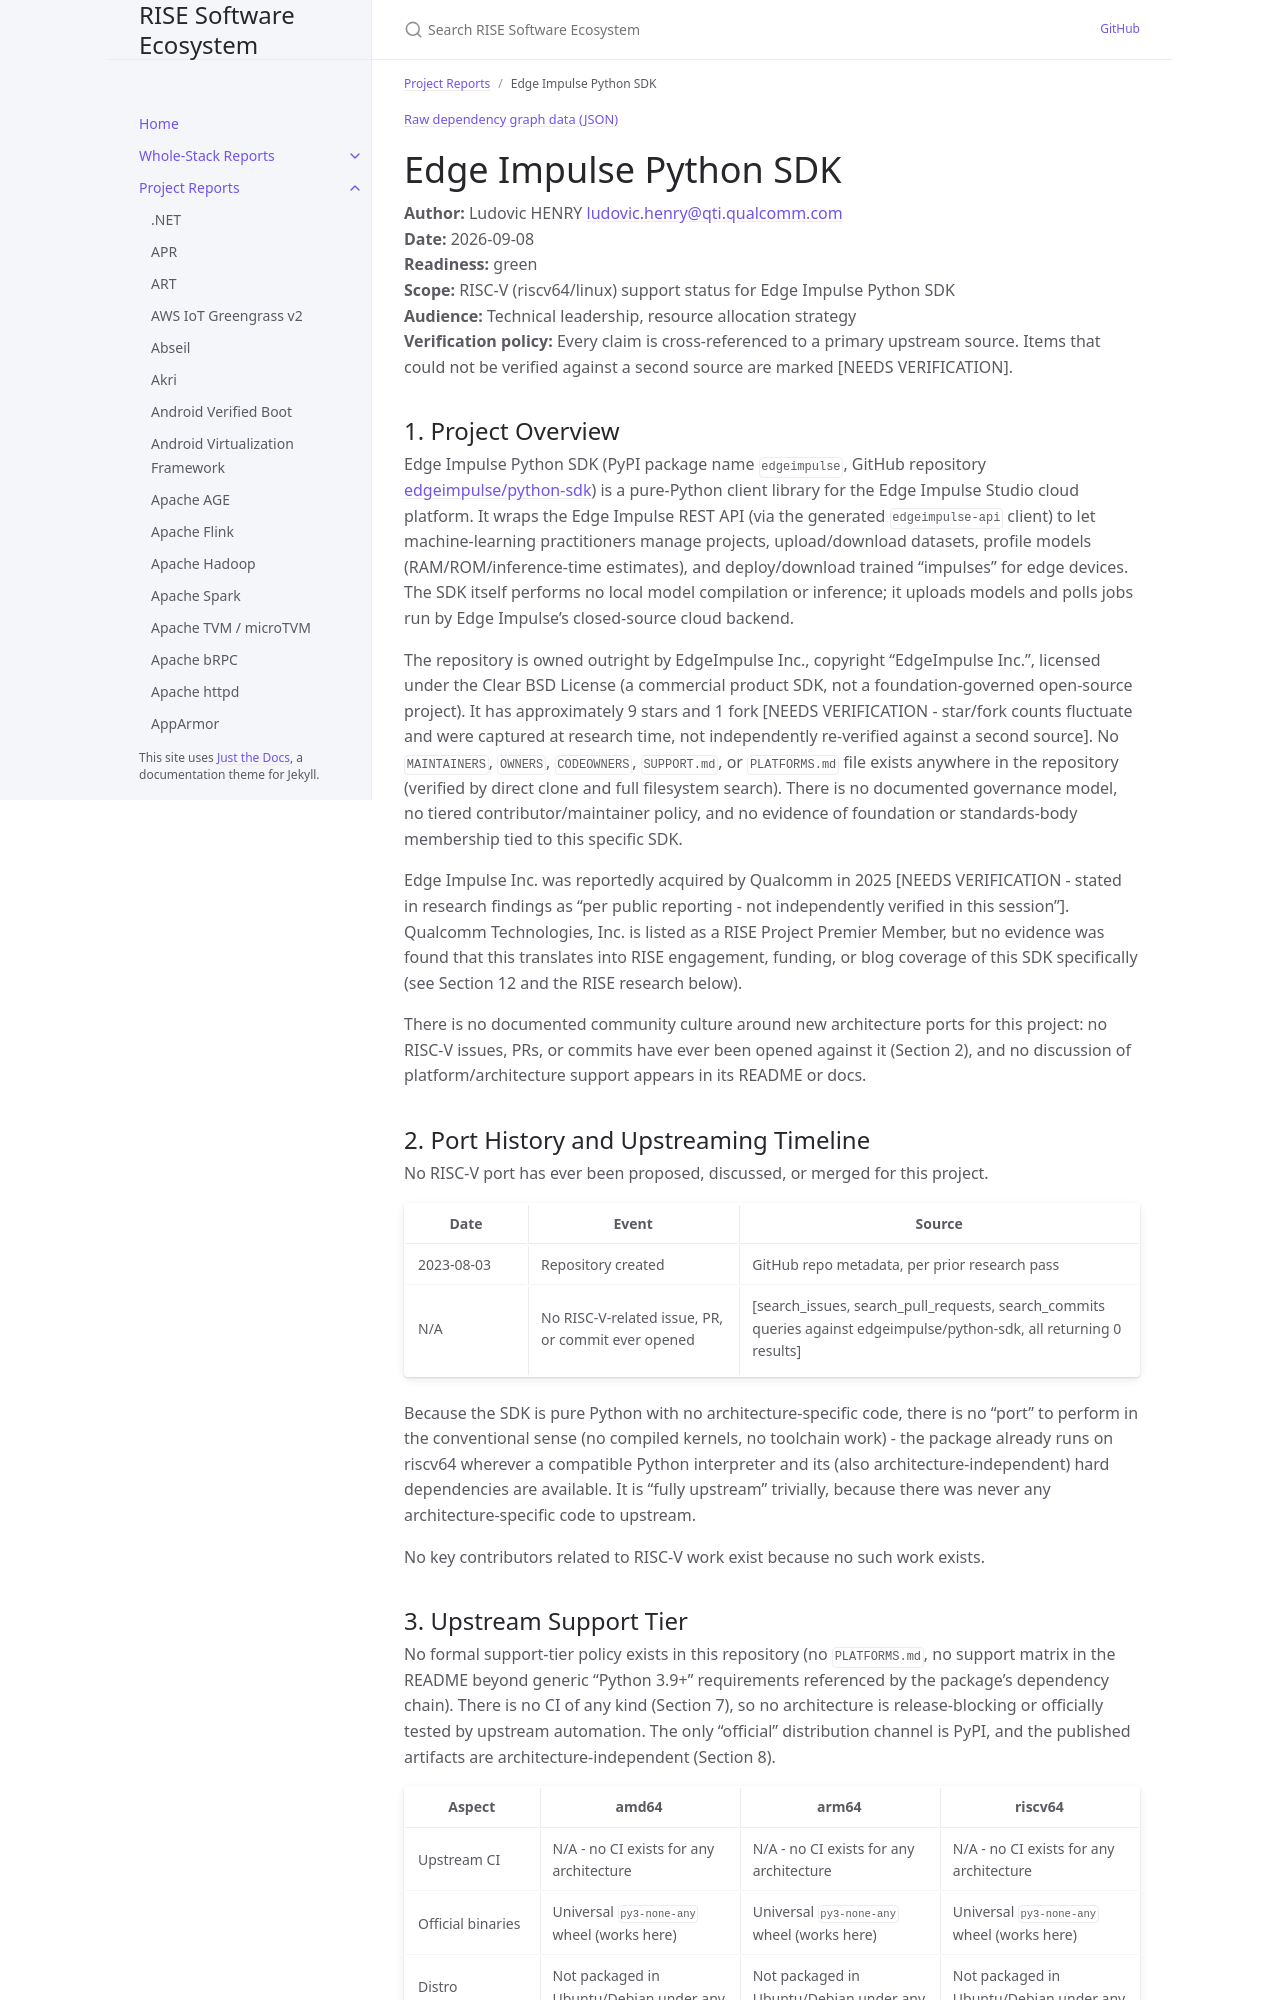

repository: riseproject-dev/sw-ecosystem · page: project-reports/edge-impulse-python-sdk.html · generator: jekyll

---
title: Edge Impulse Python SDK
parent: Project Reports
color: green
dependencies:
  - name: edgeimpulse-api
    relation: runtime-dependency
    criticality: critical
  - name: requests
    relation: runtime-dependency
    criticality: critical
  - name: python-socketio
    relation: runtime-dependency
    criticality: critical
  - name: NumPy
    relation: runtime-dependency
    criticality: optional
  - name: pandas
    relation: runtime-dependency
    criticality: optional
  - name: ONNX (format/schema)
    relation: runtime-dependency
    criticality: optional
  - name: TensorFlow
    relation: runtime-dependency
    criticality: optional
---

{% include dependency-graph.html slug="dependencies" subset="edge-impulse-python-sdk" %}

# Edge Impulse Python SDK

**Author:** Ludovic HENRY <ludovic.henry@qti.qualcomm.com><br/>
**Date:** 2026-09-08<br/>
**Readiness:** green<br/>
**Scope:** RISC-V (riscv64/linux) support status for Edge Impulse Python SDK<br/>
**Audience:** Technical leadership, resource allocation strategy<br/>
**Verification policy:** Every claim is cross-referenced to a primary upstream source. Items that could not be verified against a second source are marked [NEEDS VERIFICATION].<br/>

## 1. Project Overview

Edge Impulse Python SDK (PyPI package name `edgeimpulse`, GitHub repository [edgeimpulse/python-sdk](https://github.com/edgeimpulse/python-sdk)) is a pure-Python client library for the Edge Impulse Studio cloud platform. It wraps the Edge Impulse REST API (via the generated `edgeimpulse-api` client) to let machine-learning practitioners manage projects, upload/download datasets, profile models (RAM/ROM/inference-time estimates), and deploy/download trained "impulses" for edge devices. The SDK itself performs no local model compilation or inference; it uploads models and polls jobs run by Edge Impulse's closed-source cloud backend.

The repository is owned outright by EdgeImpulse Inc., copyright "EdgeImpulse Inc.", licensed under the Clear BSD License (a commercial product SDK, not a foundation-governed open-source project). It has approximately 9 stars and 1 fork [NEEDS VERIFICATION - star/fork counts fluctuate and were captured at research time, not independently re-verified against a second source]. No `MAINTAINERS`, `OWNERS`, `CODEOWNERS`, `SUPPORT.md`, or `PLATFORMS.md` file exists anywhere in the repository (verified by direct clone and full filesystem search). There is no documented governance model, no tiered contributor/maintainer policy, and no evidence of foundation or standards-body membership tied to this specific SDK.

Edge Impulse Inc. was reportedly acquired by Qualcomm in 2025 [NEEDS VERIFICATION - stated in research findings as "per public reporting - not independently verified in this session"]. Qualcomm Technologies, Inc. is listed as a RISE Project Premier Member, but no evidence was found that this translates into RISE engagement, funding, or blog coverage of this SDK specifically (see Section 12 and the RISE research below).

There is no documented community culture around new architecture ports for this project: no RISC-V issues, PRs, or commits have ever been opened against it (Section 2), and no discussion of platform/architecture support appears in its README or docs.

## 2. Port History and Upstreaming Timeline

No RISC-V port has ever been proposed, discussed, or merged for this project.

| Date | Event | Source |
|---|---|---|
| 2023-08-03 | Repository created | GitHub repo metadata, per prior research pass |
| N/A | No RISC-V-related issue, PR, or commit ever opened | [search_issues, search_pull_requests, search_commits queries against edgeimpulse/python-sdk, all returning 0 results] |

Because the SDK is pure Python with no architecture-specific code, there is no "port" to perform in the conventional sense (no compiled kernels, no toolchain work) - the package already runs on riscv64 wherever a compatible Python interpreter and its (also architecture-independent) hard dependencies are available. It is "fully upstream" trivially, because there was never any architecture-specific code to upstream.

No key contributors related to RISC-V work exist because no such work exists.
